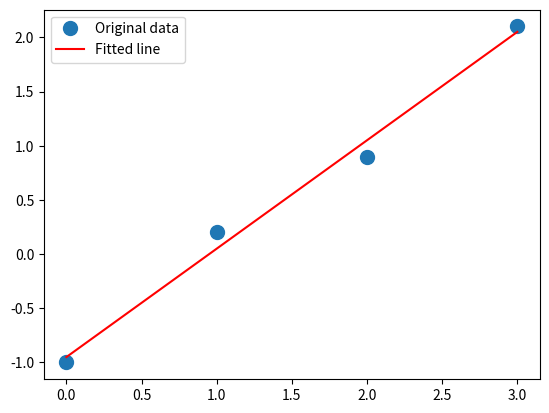

Write the Python code that produced this figure.
import matplotlib.pyplot as plt  
import numpy as np

x = np.array([0, 1, 2, 3])
y = np.array([-1, 0.2, 0.9, 2.1])

A = np.vstack([x, np.ones(len(x))]).T

#array([[ 0.,  1.],
#       [ 1.,  1.],
#       [ 2.,  1.],
#       [ 3.,  1.]])

m, c = np.linalg.lstsq(A, y)[0]
print(m,c)

plt.plot(x, y, 'o', label='Original data', markersize=10)
plt.plot(x, m*x + c, 'r', label='Fitted line')
plt.legend()
plt.show()
